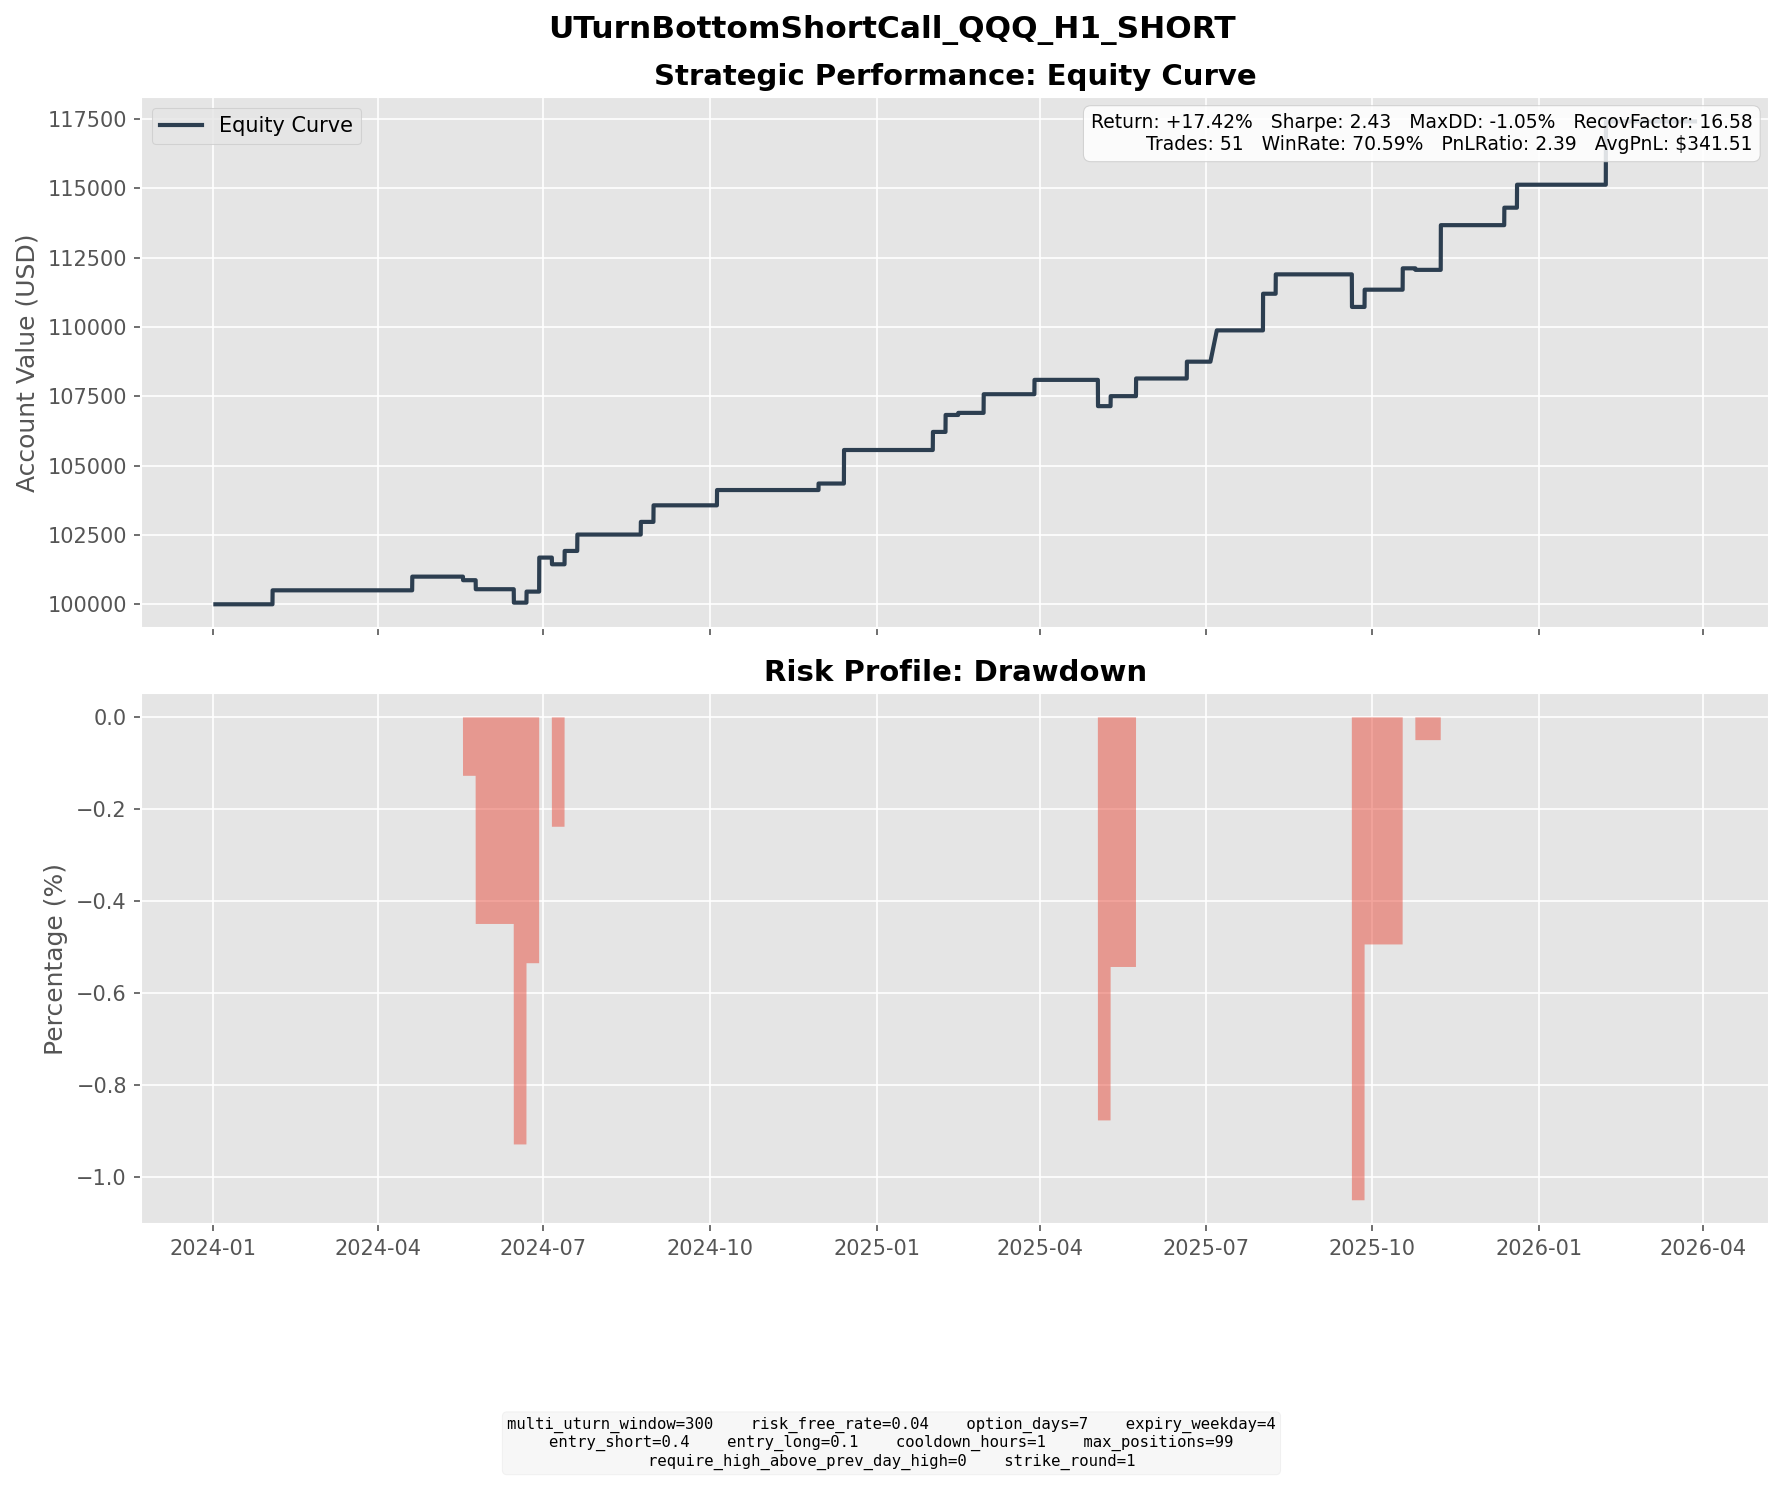

The data file committed next to this chart (first rows):
entry_dt, lock_dt, lock_reason, settlement_dt, close_reason, k1, k2, short_prem, long_prem, net_credit, short_settle, long_settle, final_pnl
2024-01-24 13:00:00, 2024-01-24 13:00:00, direct_entry, 2024-02-02 16:00:00, expiry, 433, 455, 6.054, 1.015, 5.039, 0.0000, 0.0000, 5.039
2024-04-10 08:00:00, 2024-04-10 08:00:00, direct_entry, 2024-04-19 16:00:00, expiry, 442, 464, 5.987, 1.051, 4.936, 0.0000, 0.0000, 4.936
2024-05-10 08:00:00, 2024-05-10 08:00:00, direct_entry, 2024-05-17 16:00:00, expiry, 447, 467, 5.457, 0.9299, 4.527, 4.68, 0.0000, -0.1533
2024-05-10 10:00:00, 2024-05-10 10:00:00, direct_entry, 2024-05-17 16:00:00, expiry, 446, 466, 5.471, 0.9214, 4.55, 5.68, 0.0000, -1.13
2024-05-13 09:00:00, 2024-05-13 09:00:00, direct_entry, 2024-05-24 16:00:00, expiry, 449, 474, 6.864, 1.188, 5.676, 8.93, 0.0000, -3.254
2024-06-05 19:00:00, 2024-06-05 19:00:00, direct_entry, 2024-06-14 16:00:00, expiry, 469, 493, 6.567, 1.06, 5.507, 10.35, 0.0000, -4.843
2024-06-12 07:00:00, 2024-06-12 07:00:00, direct_entry, 2024-06-21 16:00:00, expiry, 475, 499, 6.456, 1.105, 5.351, 5.9, 0.0000, -0.5492
2024-06-12 15:00:00, 2024-06-12 15:00:00, direct_entry, 2024-06-21 16:00:00, expiry, 480, 504, 6.541, 1.112, 5.43, 0.9000, 0.0000, 4.53
2024-06-17 06:00:00, 2024-06-17 06:00:00, direct_entry, 2024-06-28 16:00:00, expiry, 486, 513, 7.585, 1.345, 6.24, 0.0000, 0.0000, 6.24
2024-06-18 06:00:00, 2024-06-18 06:00:00, direct_entry, 2024-06-28 16:00:00, expiry, 492, 518, 7.34, 1.308, 6.032, 0.0000, 0.0000, 6.032
2024-06-28 08:00:00, 2024-06-28 08:00:00, direct_entry, 2024-07-05 16:00:00, expiry, 488, 510, 5.988, 1.007, 4.981, 7.4, 0.0000, -2.419
2024-07-05 16:00:00, 2024-07-05 16:00:00, direct_entry, 2024-07-12 16:00:00, expiry, 501, 522, 5.904, 1.088, 4.815, 0.0000, 0.0000, 4.815
2024-07-10 10:00:00, 2024-07-10 10:00:00, direct_entry, 2024-07-19 16:00:00, expiry, 505, 531, 7.077, 1.169, 5.909, 0.0000, 0.0000, 5.909
2024-08-15 16:00:00, 2024-08-15 16:00:00, direct_entry, 2024-08-23 16:00:00, expiry, 479, 502, 6.343, 1.044, 5.299, 0.7300, 0.0000, 4.569
2024-08-20 06:00:00, 2024-08-20 06:00:00, direct_entry, 2024-08-30 16:00:00, expiry, 488, 514, 7.238, 1.265, 5.973, 0.0000, 0.0000, 5.973
2024-09-26 09:00:00, 2024-09-26 09:00:00, direct_entry, 2024-10-04 16:00:00, expiry, 497, 521, 6.631, 1.115, 5.516, 0.0000, 0.0000, 5.516
2024-11-21 09:00:00, 2024-11-21 09:00:00, direct_entry, 2024-11-29 16:00:00, expiry, 507, 531, 6.71, 1.172, 5.538, 3.19, 0.0000, 2.348
2024-12-02 16:00:00, 2024-12-02 16:00:00, direct_entry, 2024-12-13 16:00:00, expiry, 522, 551, 7.933, 1.346, 6.587, 7.6, 0.0000, -1.013
2024-12-04 09:00:00, 2024-12-04 09:00:00, direct_entry, 2024-12-13 16:00:00, expiry, 527, 553, 7.209, 1.29, 5.918, 2.6, 0.0000, 3.318
2024-12-04 13:00:00, 2024-12-04 13:00:00, direct_entry, 2024-12-13 16:00:00, expiry, 528, 554, 7.29, 1.297, 5.993, 1.6, 0.0000, 4.393
2024-12-04 16:00:00, 2024-12-04 16:00:00, direct_entry, 2024-12-13 16:00:00, expiry, 529, 555, 7.277, 1.283, 5.994, 0.6000, 0.0000, 5.394
2025-01-21 09:00:00, 2025-01-21 09:00:00, direct_entry, 2025-01-31 16:00:00, expiry, 529, 557, 7.915, 1.394, 6.521, 0.0000, 0.0000, 6.521
2025-01-29 08:00:00, 2025-01-29 08:00:00, direct_entry, 2025-02-07 16:00:00, expiry, 529, 556, 7.361, 1.243, 6.117, 0.0000, 0.0000, 6.117
2025-02-06 05:00:00, 2025-02-06 05:00:00, direct_entry, 2025-02-14 16:00:00, expiry, 533, 559, 7.287, 1.235, 6.051, 5.3, 0.0000, 0.7512
2025-02-18 09:00:00, 2025-02-18 09:00:00, direct_entry, 2025-02-28 16:00:00, expiry, 545, 574, 8.139, 1.417, 6.723, 0.0000, 0.0000, 6.723
2025-03-20 05:00:00, 2025-03-20 05:00:00, direct_entry, 2025-03-28 16:00:00, expiry, 487, 510, 6.292, 1.109, 5.183, 0.0000, 0.0000, 5.183
2025-04-25 04:00:00, 2025-04-25 04:00:00, direct_entry, 2025-05-02 16:00:00, expiry, 475, 496, 5.742, 1.017, 4.725, 14.2, 0.0000, -9.475
2025-04-29 16:00:00, 2025-04-29 16:00:00, direct_entry, 2025-05-09 16:00:00, expiry, 481, 506, 6.812, 1.184, 5.628, 7.23, 0.0000, -1.602
2025-05-01 08:00:00, 2025-05-01 08:00:00, direct_entry, 2025-05-09 16:00:00, expiry, 489, 512, 6.319, 1.11, 5.209, 0.0000, 0.0000, 5.209
2025-05-13 15:00:00, 2025-05-13 15:00:00, direct_entry, 2025-05-23 16:00:00, expiry, 522, 550, 7.633, 1.266, 6.367, 0.0000, 0.0000, 6.367
2025-06-11 11:00:00, 2025-06-11 11:00:00, direct_entry, 2025-06-20 16:00:00, expiry, 542, 569, 7.335, 1.271, 6.064, 0.0000, 0.0000, 6.064
2025-06-26 19:00:00, 2025-06-26 19:00:00, direct_entry, 2025-07-07 04:00:00, expiry, 553, 578, 6.893, 1.232, 5.661, 0.0000, 0.0000, 5.661
2025-06-27 08:00:00, 2025-06-27 08:00:00, direct_entry, 2025-07-07 04:00:00, expiry, 554, 579, 6.758, 1.131, 5.627, 0.0000, 0.0000, 5.627
2025-07-21 08:00:00, 2025-07-21 08:00:00, direct_entry, 2025-08-01 16:00:00, expiry, 569, 601, 8.889, 1.528, 7.361, 0.0000, 0.0000, 7.361
2025-07-25 15:00:00, 2025-07-25 15:00:00, direct_entry, 2025-08-01 16:00:00, expiry, 572, 597, 7.09, 1.236, 5.853, 0.0000, 0.0000, 5.853
2025-07-29 08:00:00, 2025-07-29 08:00:00, direct_entry, 2025-08-08 16:00:00, expiry, 578, 609, 8.417, 1.428, 6.989, 0.0000, 0.0000, 6.989
2025-09-08 12:00:00, 2025-09-08 12:00:00, direct_entry, 2025-09-19 16:00:00, expiry, 587, 619, 8.903, 1.589, 7.314, 12.51, 0.0000, -5.196
2025-09-10 09:00:00, 2025-09-10 09:00:00, direct_entry, 2025-09-19 16:00:00, expiry, 589, 619, 8.277, 1.406, 6.871, 10.51, 0.0000, -3.639
2025-09-11 15:00:00, 2025-09-11 15:00:00, direct_entry, 2025-09-19 16:00:00, expiry, 591, 618, 7.543, 1.358, 6.186, 8.51, 0.0000, -2.324
2025-09-12 15:00:00, 2025-09-12 15:00:00, direct_entry, 2025-09-19 16:00:00, expiry, 593, 619, 7.135, 1.218, 5.918, 6.51, 0.0000, -0.5924
2025-09-19 17:00:00, 2025-09-19 17:00:00, direct_entry, 2025-09-26 16:00:00, expiry, 605, 632, 7.453, 1.227, 6.226, 0.0000, 0.0000, 6.226
2025-10-06 15:00:00, 2025-10-06 15:00:00, direct_entry, 2025-10-17 16:00:00, expiry, 616, 650, 9.305, 1.601, 7.704, 0.0000, 0.0000, 7.704
2025-10-15 11:00:00, 2025-10-15 11:00:00, direct_entry, 2025-10-24 16:00:00, expiry, 610, 640, 8.368, 1.499, 6.869, 7.07, 0.0000, -0.2006
2025-10-16 11:00:00, 2025-10-16 11:00:00, direct_entry, 2025-10-24 16:00:00, expiry, 610, 639, 8.112, 1.396, 6.716, 7.07, 0.0000, -0.3542
2025-10-27 14:00:00, 2025-10-27 14:00:00, direct_entry, 2025-11-07 16:00:00, expiry, 636, 671, 9.69, 1.69, 8, 0.0000, 0.0000, 8
2025-10-27 17:00:00, 2025-10-27 17:00:00, direct_entry, 2025-11-07 16:00:00, expiry, 637, 672, 9.841, 1.717, 8.124, 0.0000, 0.0000, 8.124
2025-12-05 08:00:00, 2025-12-05 08:00:00, direct_entry, 2025-12-12 16:00:00, expiry, 630, 658, 7.609, 1.308, 6.301, 0.0000, 0.0000, 6.301
2025-12-08 09:00:00, 2025-12-08 09:00:00, direct_entry, 2025-12-19 16:00:00, expiry, 634, 670, 9.963, 1.679, 8.285, 0.0000, 0.0000, 8.285
2026-01-27 08:00:00, 2026-01-27 08:00:00, direct_entry, 2026-02-06 16:00:00, expiry, 637, 671, 9.462, 1.637, 7.824, 0.0000, 0.0000, 7.824
2026-01-27 12:00:00, 2026-01-27 12:00:00, direct_entry, 2026-02-06 16:00:00, expiry, 639, 673, 9.263, 1.572, 7.69, 0.0000, 0.0000, 7.69
2026-01-28 08:00:00, 2026-01-28 08:00:00, direct_entry, 2026-02-06 16:00:00, expiry, 644, 676, 8.91, 1.587, 7.324, 0.0000, 0.0000, 7.324
